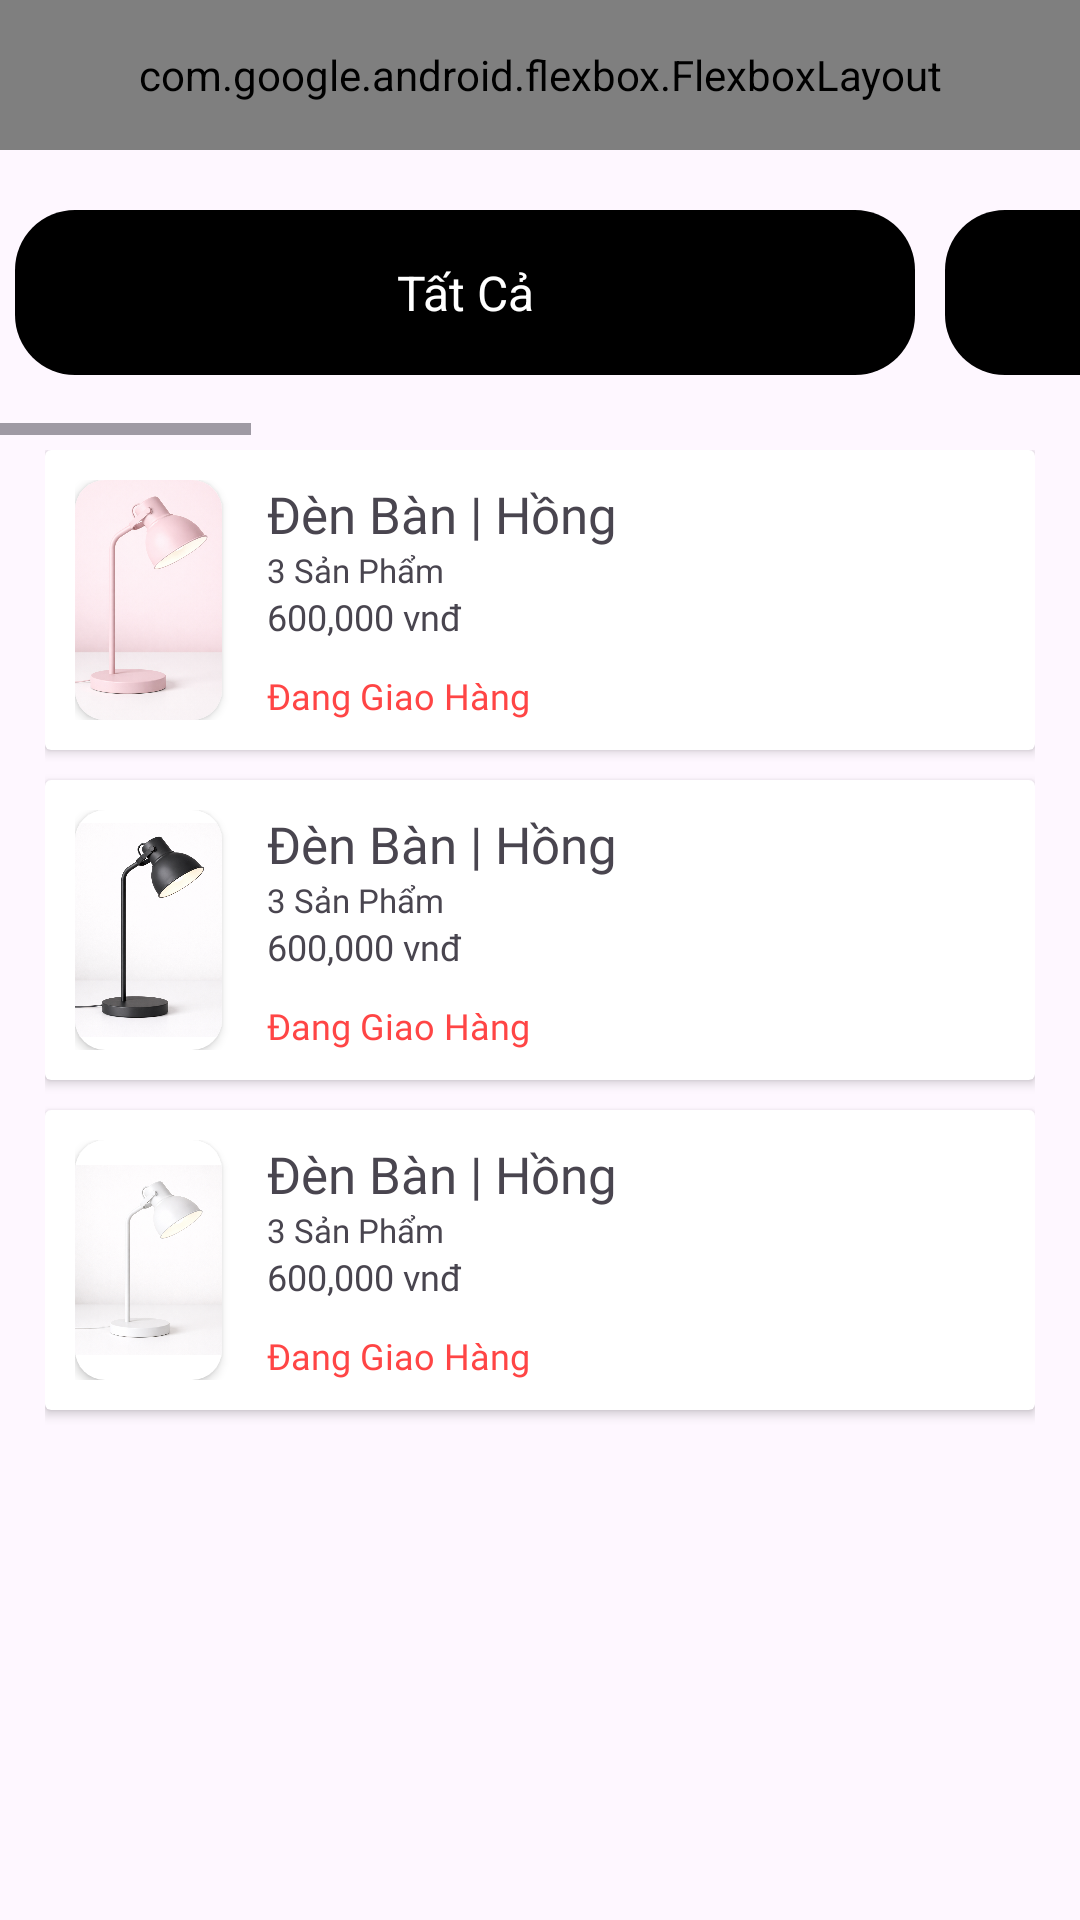

Layout XML and referenced resources for this Android screen:
<!-- AndroidManifest.xml: application theme Theme.CalmiHome -->
<!-- res/layout/fragment_order.xml -->
<?xml version="1.0" encoding="utf-8"?>
<LinearLayout android:layout_height="match_parent" android:layout_width="match_parent"
android:id="@+id/main"
xmlns:android="http://schemas.android.com/apk/res/android"
xmlns:app="http://schemas.android.com/apk/res-auto"
android:orientation="vertical"
    >
    <com.google.android.flexbox.FlexboxLayout
        android:layout_height="50dp"
        android:layout_width="match_parent"
        app:justifyContent="space_around"
        app:alignItems="center"
        >
        <View
        android:layout_width="0dp"
        android:layout_height="wrap_content"
        />
        <TextView
            android:layout_width="wrap_content"
            android:layout_height="wrap_content"
            android:text="Đơn Hàng"
            android:fontFamily="@font/lorabold"
            android:textSize="20sp"
            />
        <ImageView
            android:layout_width="wrap_content"
            android:layout_height="wrap_content"
            android:src="@drawable/ic_cart"
            android:id="@+id/toCart"
            />
    </com.google.android.flexbox.FlexboxLayout>
    <HorizontalScrollView
        android:layout_width="match_parent"
        android:layout_height="wrap_content"
        android:layout_marginBottom="5dp"
        >
        <LinearLayout
            android:layout_height="wrap_content"
            android:layout_width="match_parent"
            android:layout_marginVertical="10dp"
            >
            <TextView
                android:layout_width="match_parent"
                android:layout_height="55dp"
                android:text="Tất Cả"
                android:gravity="center"
                android:layout_gravity="center"
                android:background="@drawable/btn"
                android:layout_marginVertical="10dp"
                android:textColor="@color/white"
                android:layout_marginHorizontal="5dp"
                android:textSize="16sp"
                android:padding="15dp"
                />
            <TextView
                android:layout_width="match_parent"
                android:layout_height="55dp"
                android:text="Đang giao hàng"
                android:gravity="center"
                android:layout_gravity="center"
                android:background="@drawable/btn"
                android:layout_marginVertical="10dp"
                android:textColor="@color/white"
                android:layout_marginHorizontal="5dp"
                android:textSize="16sp"
                android:padding="15dp"
                />
            <TextView
                android:layout_width="match_parent"
                android:layout_height="55dp"
                android:text="Đã Hoàn Thành"
                android:gravity="center"
                android:layout_gravity="center"
                android:background="@drawable/btn"
                android:layout_marginVertical="10dp"
                android:textColor="@color/white"
                android:layout_marginHorizontal="5dp"
                android:textSize="16sp"
                android:padding="15dp"
                />
            <TextView
                android:layout_width="match_parent"
                android:layout_height="55dp"
                android:text="Đã Hủy"
                android:gravity="center"
                android:layout_gravity="center"
                android:background="@drawable/btn"
                android:layout_marginVertical="10dp"
                android:textColor="@color/white"
                android:layout_marginHorizontal="5dp"
                android:textSize="16sp"
                android:padding="15dp"
                />
            <TextView
                android:layout_width="match_parent"
                android:layout_height="55dp"
                android:text="Trả Hàng"
                android:gravity="center"
                android:layout_gravity="center"
                android:background="@drawable/btn"
                android:layout_marginVertical="10dp"
                android:textColor="@color/white"
                android:layout_marginHorizontal="5dp"
                android:textSize="16sp"
                android:padding="15dp"
                />
        </LinearLayout>
    </HorizontalScrollView>
    <ScrollView
        android:layout_width="match_parent"
        android:layout_height="0dp"
        android:layout_weight="1"
        android:layout_marginHorizontal="15dp">
        <LinearLayout android:layout_width="match_parent"
            android:layout_height="match_parent"
            android:orientation="vertical"
            >
            <include layout="@layout/item_order_detail1"/>
            <include layout="@layout/item_order_detail2"/>
            <include layout="@layout/item_order_detail3"/>
        </LinearLayout>>
    </ScrollView>
</LinearLayout>
<!-- res/layout/item_order_detail1.xml (included above) -->
<?xml version="1.0" encoding="utf-8"?>
<androidx.cardview.widget.CardView android:layout_height="wrap_content"
    android:layout_width="match_parent"
    xmlns:android="http://schemas.android.com/apk/res/android"
    xmlns:app="http://schemas.android.com/apk/res-auto"
    android:layout_marginBottom="10dp">
    <LinearLayout
        android:layout_width="match_parent"
        android:layout_height="wrap_content"
        android:orientation="horizontal"
        android:padding="10dp"
        >
        <androidx.cardview.widget.CardView android:layout_height="wrap_content"
            android:layout_width="49dp"
            xmlns:android="http://schemas.android.com/apk/res/android"
            app:cardCornerRadius="10dp"
            >
            <ImageView
                android:layout_width="wrap_content"
                android:layout_height="80dp"
                android:src="@drawable/lamp3"
                android:layout_gravity="center"
                />
        </androidx.cardview.widget.CardView>
        <LinearLayout
            android:layout_width="wrap_content"
            android:layout_height="match_parent"
            android:orientation="vertical"
            >
            <TextView
                android:layout_width="wrap_content"
                android:layout_height="wrap_content"
                android:text="Đèn Bàn | Hồng"
                android:fontFamily="@font/nunitosans"
                android:layout_marginStart="15dp"
                android:textSize="17sp"
                />
            <TextView
                android:layout_width="wrap_content"
                android:layout_height="wrap_content"
                android:text="3 Sản Phẩm"
                android:fontFamily="@font/nunitosans"
                android:layout_marginStart="15dp"
                android:textSize="11sp"
                />
            <TextView
                android:layout_width="wrap_content"
                android:layout_height="wrap_content"
                android:text="600,000 vnđ"
                android:fontFamily="@font/nunitobold"
                android:layout_marginStart="15dp"
                android:textSize="12sp"
                />
            <View
                android:layout_width="match_parent"
                android:layout_height="0dp"
                android:layout_weight="1"
                />
            <TextView
                android:layout_width="wrap_content"
                android:layout_height="wrap_content"
                android:text="Đang Giao Hàng"
                android:fontFamily="@font/nunitobold"
                android:layout_marginStart="15dp"
                android:textSize="12sp"
                android:textColor="#ff4545"
                />
        </LinearLayout>
        <View
            android:layout_width="match_parent"
            android:layout_height="0dp"
            android:layout_weight="1"/>
    </LinearLayout>
</androidx.cardview.widget.CardView>
<!-- res/layout/item_order_detail2.xml (included above) -->
<?xml version="1.0" encoding="utf-8"?>
<androidx.cardview.widget.CardView android:layout_height="wrap_content"
    android:layout_width="match_parent"
    xmlns:android="http://schemas.android.com/apk/res/android"
    xmlns:app="http://schemas.android.com/apk/res-auto"
    android:layout_marginBottom="10dp">
    <LinearLayout
        android:layout_width="match_parent"
        android:layout_height="wrap_content"
        android:orientation="horizontal"
        android:padding="10dp"
        >
        <androidx.cardview.widget.CardView android:layout_height="wrap_content"
            android:layout_width="49dp"
            xmlns:android="http://schemas.android.com/apk/res/android"
            app:cardCornerRadius="10dp"
            >
            <ImageView
                android:layout_width="wrap_content"
                android:layout_height="80dp"
                android:src="@drawable/lamp2"
                android:layout_gravity="center"
                />
        </androidx.cardview.widget.CardView>
        <LinearLayout
            android:layout_width="wrap_content"
            android:layout_height="match_parent"
            android:orientation="vertical"
            >
            <TextView
                android:layout_width="wrap_content"
                android:layout_height="wrap_content"
                android:text="Đèn Bàn | Hồng"
                android:fontFamily="@font/nunitosans"
                android:layout_marginStart="15dp"
                android:textSize="17sp"
                />
            <TextView
                android:layout_width="wrap_content"
                android:layout_height="wrap_content"
                android:text="3 Sản Phẩm"
                android:fontFamily="@font/nunitosans"
                android:layout_marginStart="15dp"
                android:textSize="11sp"
                />
            <TextView
                android:layout_width="wrap_content"
                android:layout_height="wrap_content"
                android:text="600,000 vnđ"
                android:fontFamily="@font/nunitobold"
                android:layout_marginStart="15dp"
                android:textSize="12sp"
                />
            <View
                android:layout_width="match_parent"
                android:layout_height="0dp"
                android:layout_weight="1"
                />
            <TextView
                android:layout_width="wrap_content"
                android:layout_height="wrap_content"
                android:text="Đang Giao Hàng"
                android:fontFamily="@font/nunitobold"
                android:layout_marginStart="15dp"
                android:textSize="12sp"
                android:textColor="#ff4545"
                />
        </LinearLayout>
        <View
            android:layout_width="match_parent"
            android:layout_height="0dp"
            android:layout_weight="1"/>
    </LinearLayout>
</androidx.cardview.widget.CardView>
<!-- res/layout/item_order_detail3.xml (included above) -->
<?xml version="1.0" encoding="utf-8"?>
<androidx.cardview.widget.CardView android:layout_height="wrap_content"
    android:layout_width="match_parent"
    xmlns:android="http://schemas.android.com/apk/res/android"
    xmlns:app="http://schemas.android.com/apk/res-auto"
    android:layout_marginBottom="10dp"
    >
    <LinearLayout
        android:layout_width="match_parent"
        android:layout_height="wrap_content"
        android:orientation="horizontal"
        android:padding="10dp"
        >
        <androidx.cardview.widget.CardView android:layout_height="wrap_content"
            android:layout_width="49dp"
            xmlns:android="http://schemas.android.com/apk/res/android"
            app:cardCornerRadius="10dp"
            >
            <ImageView
                android:layout_width="wrap_content"
                android:layout_height="80dp"
                android:src="@drawable/lamp1"
                android:layout_gravity="center"
                />
        </androidx.cardview.widget.CardView>
        <LinearLayout
            android:layout_width="wrap_content"
            android:layout_height="match_parent"
            android:orientation="vertical"
            >
            <TextView
                android:layout_width="wrap_content"
                android:layout_height="wrap_content"
                android:text="Đèn Bàn | Hồng"
                android:fontFamily="@font/nunitosans"
                android:layout_marginStart="15dp"
                android:textSize="17sp"
                />
            <TextView
                android:layout_width="wrap_content"
                android:layout_height="wrap_content"
                android:text="3 Sản Phẩm"
                android:fontFamily="@font/nunitosans"
                android:layout_marginStart="15dp"
                android:textSize="11sp"
                />
            <TextView
                android:layout_width="wrap_content"
                android:layout_height="wrap_content"
                android:text="600,000 vnđ"
                android:fontFamily="@font/nunitobold"
                android:layout_marginStart="15dp"
                android:textSize="12sp"
                />
            <View
                android:layout_width="match_parent"
                android:layout_height="0dp"
                android:layout_weight="1"
                />
            <TextView
                android:layout_width="wrap_content"
                android:layout_height="wrap_content"
                android:text="Đang Giao Hàng"
                android:fontFamily="@font/nunitobold"
                android:layout_marginStart="15dp"
                android:textSize="12sp"
                android:textColor="#ff4545"
                />
        </LinearLayout>
        <View
            android:layout_width="match_parent"
            android:layout_height="0dp"
            android:layout_weight="1"/>
    </LinearLayout>
</androidx.cardview.widget.CardView>
<!-- resources referenced by this layout -->
<resources>
  <!-- drawable btn (drawable) -->
  <?xml version="1.0" encoding="utf-8"?>
  <shape xmlns:android="http://schemas.android.com/apk/res/android">
      <size android:height="60dp" android:width="300dp"/>
      <solid android:color="@color/black"/>
      <corners android:radius="20dp"/>
  </shape>
  <!-- drawable ic_cart: png bitmap (drawable, 505 bytes) -->
  <!-- drawable lamp1: png bitmap (drawable, 1039515 bytes) -->
  <!-- drawable lamp2: png bitmap (drawable, 875358 bytes) -->
  <!-- drawable lamp3: png bitmap (drawable, 821724 bytes) -->
  <style name="Theme.CalmiHome" parent="Base.Theme.CalmiHome" />
  <style name="Base.Theme.CalmiHome" parent="Theme.Material3.DayNight.NoActionBar">
          
          
      </style>
  <!-- not gathered from this repository: default colours our renderer supplied (Android Studio template values) -->
  <color name="black">#FF000000</color>
  <color name="white">#FFFFFFFF</color>
</resources>
